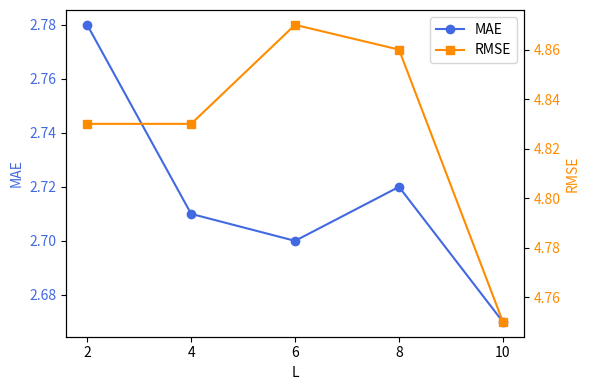
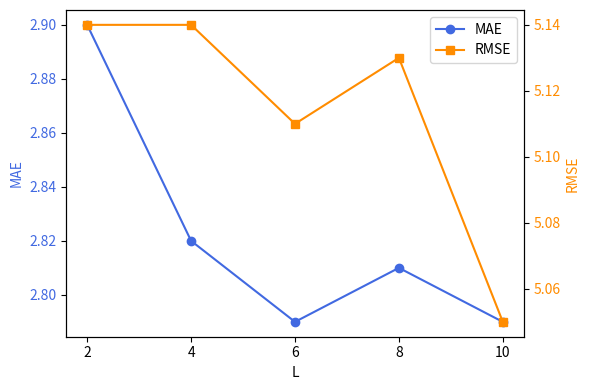
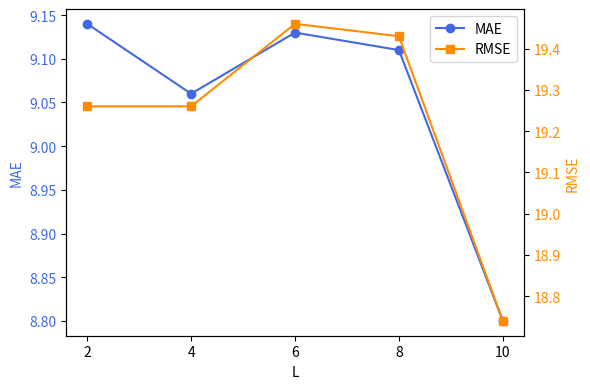
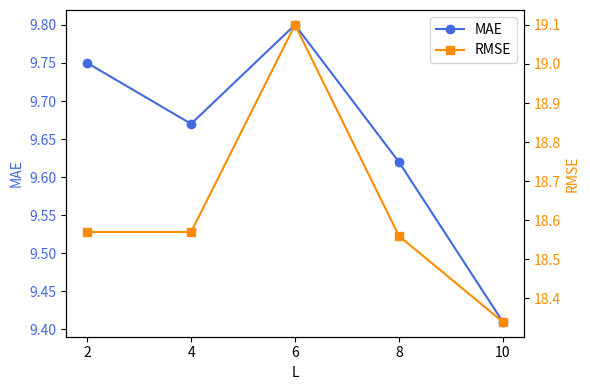

Recreate these plots in Python, in order.
# import matplotlib.pyplot as plt
#
# # 数据
# k = [2, 4, 6]
# data = {
#     "Modality1": {"MAE": [2.65, 2.67, 2.71], "RMSE": [4.78, 4.75, 4.82]},
#     "Modality2": {"MAE": [2.79, 2.79, 2.82], "RMSE": [5.08, 5.05, 5.10]},
#     "Modality3": {"MAE": [9.01, 8.80, 9.03], "RMSE": [19.33, 18.74, 19.33]},
#     "Modality4": {"MAE": [9.61, 9.41, 9.61], "RMSE": [18.65, 18.02, 18.52]},
# }
#
# # 每个 Modality 一幅图
# for modality, metrics in data.items():
#     fig, ax1 = plt.subplots(figsize=(6, 4))
#
#     # 左 y轴 (MAE)
#     ax1.plot(k, metrics["MAE"], color='gray', marker="o", label="MAE")
#     ax1.set_xlabel("k")
#     ax1.set_ylabel("MAE", color='gray')
#     ax1.tick_params(axis="y", labelcolor='gray')
#     ax1.set_xticks([2, 4, 6])   # ✅ 只保留 2,4,6
#
#     # 右 y轴 (RMSE)
#     ax2 = ax1.twinx()
#     ax2.plot(k, metrics["RMSE"], color="crimson", marker="s", label="RMSE")
#     ax2.set_ylabel("RMSE", color="crimson")
#     ax2.tick_params(axis="y", labelcolor="crimson")
#
#
#
#     # 凡例
#     lines_1, labels_1 = ax1.get_legend_handles_labels()
#     lines_2, labels_2 = ax2.get_legend_handles_labels()
#     plt.legend(lines_1 + lines_2, labels_1 + labels_2, loc="best")
#
#     plt.tight_layout()
#     plt.show()

import matplotlib.pyplot as plt

# 数据
L = [2, 4, 6, 8, 10]
data_L = {
    "Modality1": {"MAE": [2.78, 2.71, 2.70, 2.72, 2.67], "RMSE": [4.83, 4.83, 4.87, 4.86, 4.75]},
    "Modality2": {"MAE": [2.90, 2.82, 2.79, 2.81, 2.79], "RMSE": [5.14, 5.14, 5.11, 5.13, 5.05]},
    "Modality3": {"MAE": [9.14, 9.06, 9.13, 9.11, 8.80], "RMSE": [19.26, 19.26, 19.46, 19.43, 18.74]},
    "Modality4": {"MAE": [9.75, 9.67, 9.80, 9.62, 9.41], "RMSE": [18.57, 18.57, 19.10, 18.56, 18.34]},
}

# 每个 Modality 一幅图
for modality, metrics in data_L.items():
    fig, ax1 = plt.subplots(figsize=(6, 4))

    # 左 y轴 (MAE) - 蓝色
    ax1.plot(L, metrics["MAE"], color="royalblue", marker="o", label="MAE")
    ax1.set_xlabel("L")
    ax1.set_ylabel("MAE", color="royalblue")
    ax1.tick_params(axis="y", labelcolor="royalblue")
    ax1.set_xticks([2,4,6,8,10])   # ✅ 只保留 2,4,6,8,10

    # 右 y轴 (RMSE) - 橙色
    ax2 = ax1.twinx()
    ax2.plot(L, metrics["RMSE"], color="darkorange", marker="s", label="RMSE")
    ax2.set_ylabel("RMSE", color="darkorange")
    ax2.tick_params(axis="y", labelcolor="darkorange")



    # 合并图例
    lines_1, labels_1 = ax1.get_legend_handles_labels()
    lines_2, labels_2 = ax2.get_legend_handles_labels()
    plt.legend(lines_1 + lines_2, labels_1 + labels_2, loc="best")

    plt.tight_layout()
    plt.show()

# import matplotlib.pyplot as plt
#
# # 数据
# p = [0.25, 0.5, 0.75]
# data_p = {
#     "Modality1": {"MAE": [2.67, 2.63, 2.66], "RMSE": [4.75, 4.73, 4.79]},
#     "Modality2": {"MAE": [2.79, 2.72, 2.76], "RMSE": [5.05, 5.00, 5.04]},
#     "Modality3": {"MAE": [8.80, 9.05, 8.93], "RMSE": [18.74, 19.36, 19.15]},
#     "Modality4": {"MAE": [9.41, 9.56, 9.58], "RMSE": [18.02, 18.47, 18.42]},
# }
#
# # 每个 Modality 一幅图
# for modality, metrics in data_p.items():
#     fig, ax1 = plt.subplots(figsize=(6, 4))
#
#     # 左 y轴 (MAE) - 绿色
#     ax1.plot(p, metrics["MAE"], color="seagreen", marker="o", label="MAE")
#     ax1.set_xlabel("p")
#     ax1.set_ylabel("MAE", color="seagreen")
#     ax1.tick_params(axis="y", labelcolor="seagreen")
#     ax1.set_xticks([0.25, 0.5, 0.75])  # ✅ 只保留 p=0.25,0.5,0.75
#
#     # 右 y轴 (RMSE) - 紫色
#     ax2 = ax1.twinx()
#     ax2.plot(p, metrics["RMSE"], color="purple", marker="s", label="RMSE")
#     ax2.set_ylabel("RMSE", color="purple")
#     ax2.tick_params(axis="y", labelcolor="purple")
#
#
#
#     # 合并图例
#     lines_1, labels_1 = ax1.get_legend_handles_labels()
#     lines_2, labels_2 = ax2.get_legend_handles_labels()
#     plt.legend(lines_1 + lines_2, labels_1 + labels_2, loc="best")
#
#     plt.tight_layout()
#     plt.show()